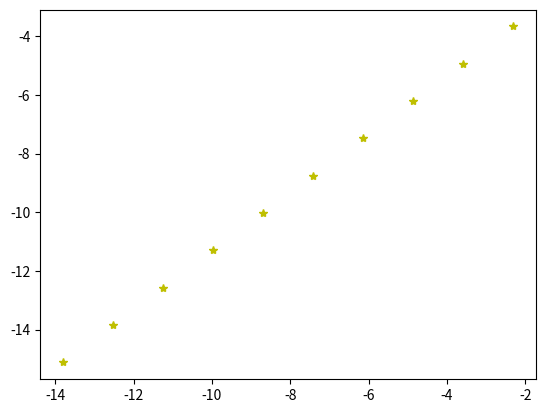

Here is the Python script that generated this plot:
#!/usr/bin/env python3
# -*- coding: utf-8 -*-
"""
Created on Tue Jan 16 15:35:31 2018

@author: jonathancindanomwamba
"""

import numpy as np
import matplotlib.pyplot as plt

#h = 1
#x = np.linspace(-5,5,2000)
#def F1(f,x,h):
#    return (f(x+h)-f(x))/h 
#plt.plot(x,F1(f,x,h))
###############################################################################
#def f(x):
#    return np.cos(x)
#x = np.linspace(-5, 5,2000)

#plt.plot(x,f(x))
###############################################################################
x = 1
y = np.cos(1)
h = 10**-6
Z = np.cos(1+h)
E1 = np.abs(((Z-y)/h)+(np.sin(x)))
print("E1 =",E1)

h = 10**-5
Z = np.cos(1+h)
E2 = np.abs(((Z-y)/h)+(np.sin(x)))
print("E2 =",E2)

h = 10**-4
Z = np.cos(1+h)
E3 = np.abs(((Z-y)/h)+(np.sin(x)))
print("E3 =",E3)

h = 10**-3
Z = np.cos(1+h)
E4 = np.abs(((Z-y)/h)+(np.sin(x)))
print("E4 =",E4)

h = 10**-2
Z = np.cos(1+h)
E5 = np.abs(((Z-y)/h)+(np.sin(x)))
print("E5 =",E5)

h = 10**-1
Z = np.cos(1+h)
E6 = np.abs(((Z-y)/h)+(np.sin(x)))
print("E6 =",E6)
###############################################################################
Erreur = np.log([E6, E5, E4, E3, E2, E1])
h1 = np.log([10**-6, 10**-5, 10**-4, 10**-3, 10**-2, 10**-1])
print("Erreur=",Erreur)
print("h1=",h1)
def A(X,Y):
    return
X = np.linspace(min(h1),max(h1),10)
Y = np.linspace(min(Erreur),max(Erreur),10)
plt.plot(X,Y,"*y")
P = (np.log(E6)-np.log(E5))/(np.log(10**-6)-np.log(10**-5))
print("Pente=",P)
###############################################################################
#h = 1
#x = np.linspace(-5,5,2000)
#def F2(f,x,h):
#    return (f(x+h)-f(x-h))/2*h 
#plt.plot(x,F2(f,x,h))
###############################################################################
#x = 1
#h = 10**-6
#y = np.cos(1-h)
#Z = np.cos(1+h)
#E1 = np.abs(((Z-y)/2*h)+(np.sin(x)))
#print("E1 =",E1)

#h = 10**-5
#y = np.cos(1-h)
#Z = np.cos(1+h)
#E2 = np.abs(((Z-y)/2*h)+(np.sin(x)))
#print("E2 =",E2)

#h = 10**-4
#y = np.cos(1-h)
#Z = np.cos(1+h)
#E3 = np.abs(((Z-y)/2*h)+(np.sin(x)))
#print("E3 =",E3)

#h = 10**-3
#y = np.cos(1-h)
#Z = np.cos(1+h)
#E4 = np.abs(((Z-y)/2*h)+(np.sin(x)))
#print("E4 =",E4)

#h = 10**-2
#y = np.cos(1-h)
#Z = np.cos(1+h)
#E5 = np.abs(((Z-y)/2*h)+(np.sin(x)))
#print("E5 =",E5)

#h = 10**-1
#y = np.cos(1-h)
#Z = np.cos(1+h)
#E6 = np.abs(((Z-y)/2*h)+(np.sin(x)))
#print("E6 =",E6)
###############################################################################
#Erreur = np.log([E6, E5, E4, E3, E2, E1])
#h1 = np.log([10**-6, 10**-5, 10**-4, 10**-3, 10**-2, 10**-1])
#print("Erreur=",Erreur)
#print("h1=",h1)